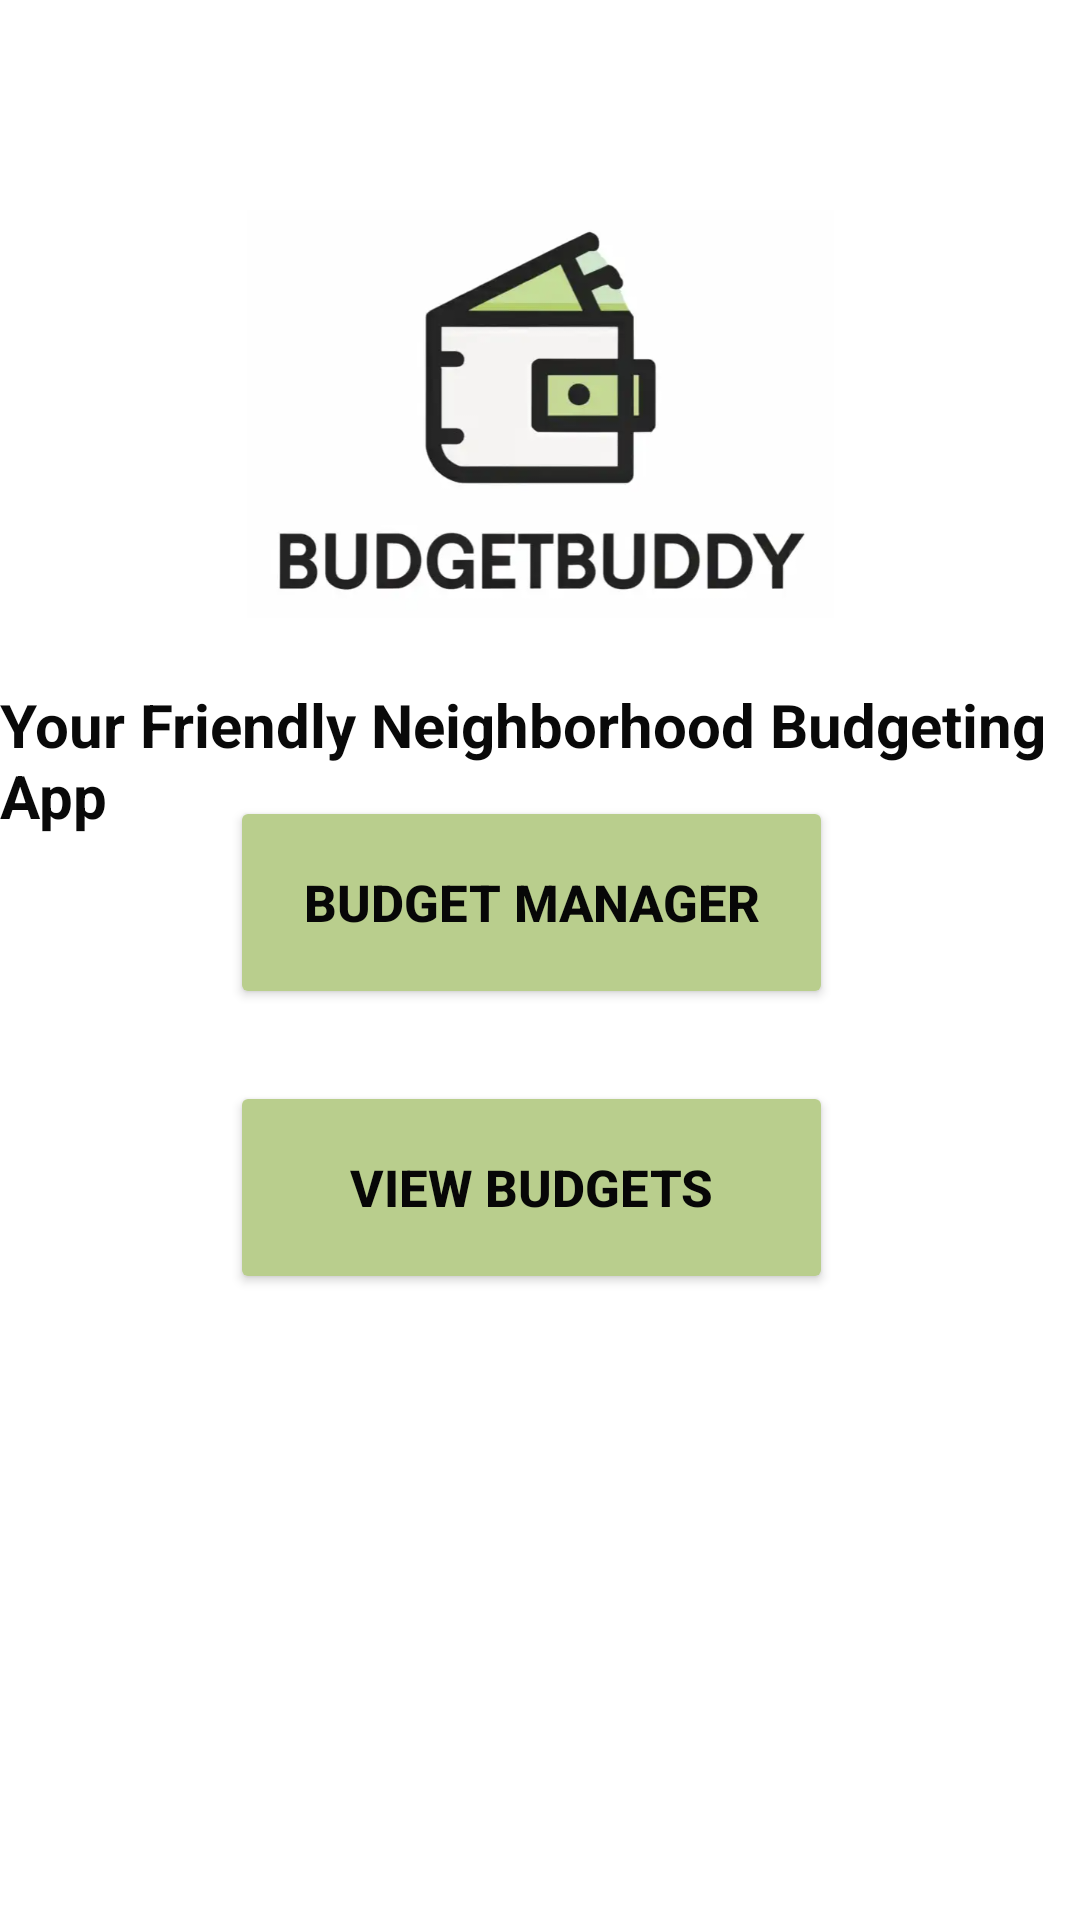

Write the Android layout XML for this screen, with the resource values it uses.
<!-- AndroidManifest.xml: application theme Theme.FBB_MAD -->
<!-- res/layout/activity_homebasescreen.xml -->
<?xml version="1.0" encoding="utf-8"?>
<androidx.constraintlayout.widget.ConstraintLayout xmlns:android="http://schemas.android.com/apk/res/android"
    xmlns:app="http://schemas.android.com/apk/res-auto"
    xmlns:tools="http://schemas.android.com/tools"
    android:id="@+id/activity_homebasescreen"
    android:layout_width="match_parent"
    android:layout_height="match_parent"
    android:background="#FFFFFF"
    tools:context=".homebasescreen">

    
    <Button
        android:id="@+id/viewbudgetsscreenbutton"
        android:layout_width="201dp"
        android:layout_height="71dp"
        android:layout_marginStart="158dp"
        android:layout_marginTop="116dp"
        android:layout_marginEnd="163dp"
        android:backgroundTint="#B9CE8D"
        android:text="View Budgets"
        android:textColor="#070707"
        android:textSize="17sp"
        android:textStyle="bold"
        app:layout_constraintEnd_toEndOf="parent"
        app:layout_constraintHorizontal_bias="0.504"
        app:layout_constraintStart_toStartOf="parent"
        app:layout_constraintTop_toBottomOf="@+id/loginbutton" />

    
    <TextView
        android:id="@+id/textView7"
        android:layout_width="wrap_content"
        android:layout_height="wrap_content"
        android:layout_marginStart="101dp"
        android:layout_marginTop="228dp"
        android:layout_marginEnd="101dp"
        android:text="Your Friendly Neighborhood Budgeting App"
        android:textColor="#090909"
        android:textSize="20sp"
        android:textStyle="bold"
        app:layout_constraintEnd_toEndOf="parent"
        app:layout_constraintHorizontal_bias="0.502"
        app:layout_constraintStart_toStartOf="parent"
        app:layout_constraintTop_toTopOf="parent" />

    
    <Button
        android:id="@+id/registerbutton"
        android:layout_width="201dp"
        android:layout_height="71dp"
        android:layout_marginStart="158dp"
        android:layout_marginTop="21dp"
        android:layout_marginEnd="163dp"
        android:layout_marginBottom="288dp"
        android:backgroundTint="#B9CE8D"
        android:text="Budget Manager"
        android:textColor="#070707"
        android:textSize="17sp"
        android:textStyle="bold"
        app:layout_constraintBottom_toBottomOf="parent"
        app:layout_constraintEnd_toEndOf="parent"
        app:layout_constraintHorizontal_bias="0.504"
        app:layout_constraintStart_toStartOf="parent"
        app:layout_constraintTop_toBottomOf="@+id/loginbutton"
        app:layout_constraintVertical_bias="0.0" />

    
    <Button
        android:id="@+id/loginbutton"
        android:layout_width="204dp"
        android:layout_height="73dp"
        android:layout_marginStart="158dp"
        android:layout_marginTop="23dp"
        android:layout_marginEnd="163dp"
        android:layout_marginBottom="380dp"
        android:backgroundTint="#B9CE8D"
        android:text="Money Manager"
        android:textColor="#050505"
        android:textSize="17sp"
        android:textStyle="bold"
        app:layout_constraintBottom_toBottomOf="parent"
        app:layout_constraintEnd_toEndOf="parent"
        app:layout_constraintHorizontal_bias="0.517"
        app:layout_constraintStart_toStartOf="parent"
        app:layout_constraintTop_toBottomOf="@+id/textView7" />

    
    <ImageView
        android:id="@+id/imageView"
        android:layout_width="219dp"
        android:layout_height="136dp"
        android:layout_marginStart="96dp"
        android:layout_marginTop="70dp"
        android:layout_marginEnd="96dp"
        android:src="@drawable/budgetpal"
        app:layout_constraintEnd_toEndOf="parent"
        app:layout_constraintStart_toStartOf="parent"
        app:layout_constraintTop_toTopOf="parent" />

</androidx.constraintlayout.widget.ConstraintLayout>
<!-- resources referenced by this layout -->
<resources>
  <!-- drawable budgetpal: png bitmap (drawable, 125472 bytes) -->
  <style name="Theme.FBB_MAD" parent="Base.Theme.FBB_MAD" />
  <style name="Base.Theme.FBB_MAD" parent="Theme.Material3.DayNight.NoActionBar">
          
          
      </style>
</resources>
